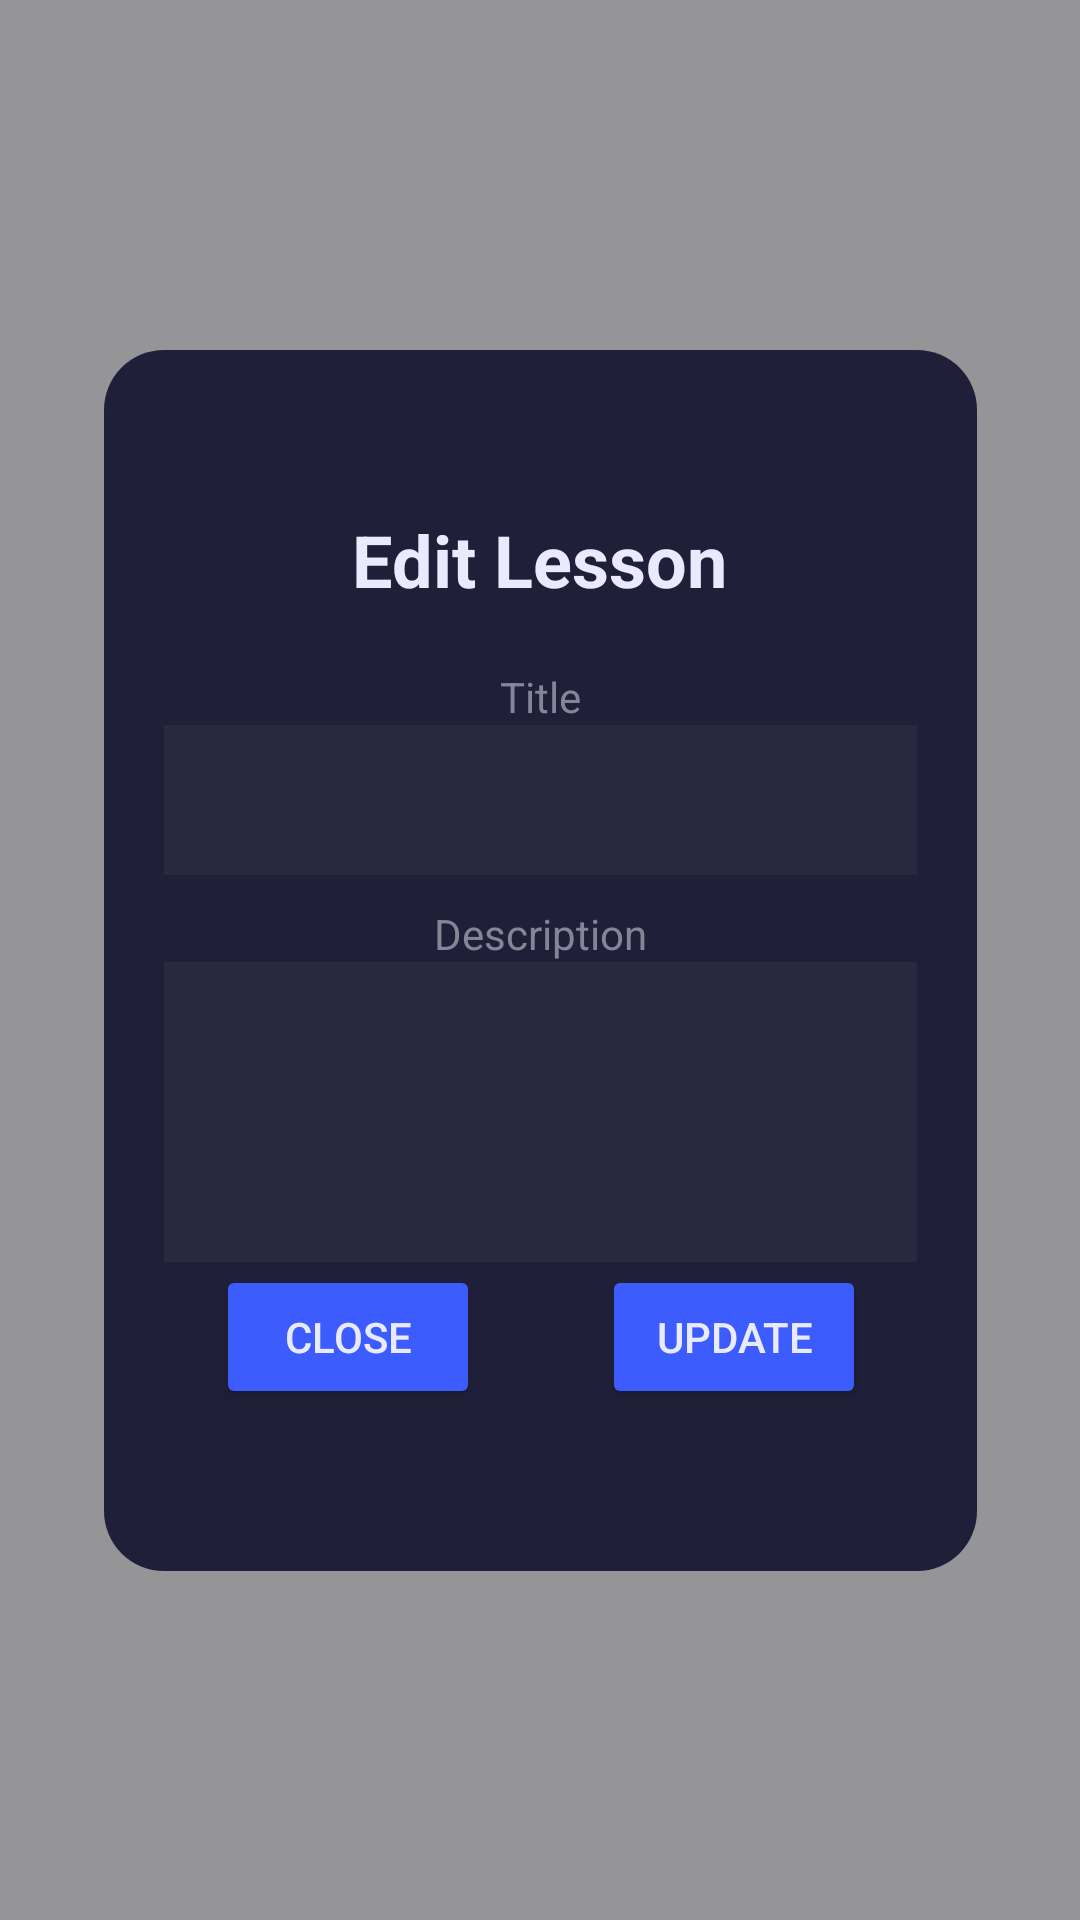

Android layout source for this screen:
<!-- AndroidManifest.xml: application theme Theme.SolutionsProject -->
<!-- res/layout/popup_edit_course.xml -->
<androidx.constraintlayout.widget.ConstraintLayout xmlns:android="http://schemas.android.com/apk/res/android"
	xmlns:app="http://schemas.android.com/apk/res-auto"
	xmlns:tools="http://schemas.android.com/tools"
	android:id="@+id/edit_course_container_main"
	android:layout_width="match_parent"
	android:layout_height="match_parent">

	<androidx.constraintlayout.widget.ConstraintLayout
		android:id="@+id/edit_course_overlay"
		android:layout_width="match_parent"
		android:layout_height="match_parent"
		android:background="@color/popup_transparent_bg"
		app:layout_constraintBottom_toBottomOf="parent"
		app:layout_constraintEnd_toEndOf="parent"
		app:layout_constraintStart_toStartOf="parent"
		app:layout_constraintTop_toTopOf="parent">

		<LinearLayout
			android:id="@+id/edit_course_container"
			android:layout_width="291dp"
			android:layout_height="407dp"
			android:background="@drawable/__aa_container_dark_box"
			android:gravity="center"
			android:orientation="vertical"
			android:padding="20dp"
			app:layout_constraintBottom_toBottomOf="parent"
			app:layout_constraintEnd_toEndOf="parent"
			app:layout_constraintStart_toStartOf="parent"
			app:layout_constraintTop_toTopOf="parent">

			<TextView
				android:id="@+id/edit_course_txt_header_title"
				android:layout_width="wrap_content"
				android:layout_height="wrap_content"
				android:text="Edit Lesson"
				android:textColor="@color/primary_text_color"
				android:textSize="24sp"
				android:textStyle="bold" />

			<LinearLayout
				android:id="@+id/edit_course_component_config"
				android:layout_width="match_parent"
				android:layout_height="wrap_content"
				android:layout_gravity="center"
				android:orientation="vertical"
				android:paddingTop="10dp">

				<LinearLayout
					android:id="@+id/edit_course_component_thumbnail"
					android:layout_width="match_parent"
					android:layout_height="match_parent"
					android:layout_marginTop="20dp"
					android:orientation="vertical"
					android:visibility="gone">

					<TextView
						android:id="@+id/edit_course_lbl_thumbnail"
						android:layout_width="wrap_content"
						android:layout_height="wrap_content"
						android:layout_gravity="center_horizontal"
						android:layout_marginBottom="10dp"
						android:text="Thumbnail"
						android:textColor="@color/secondary_text_color" />

					<ImageView
						android:id="@+id/edit_course_iv_camera"
						android:layout_width="wrap_content"
						android:layout_height="wrap_content"
						android:layout_gravity="center_horizontal"
						app:srcCompat="@android:drawable/ic_menu_camera" />

					<ImageButton
						android:id="@+id/edit_course_btn_thumbnail"
						android:layout_width="100dp"
						android:layout_height="100dp"
						android:layout_gravity="center_horizontal"
						android:background="@drawable/__aa_container_white_box"
						android:contentDescription="avatar" />


				</LinearLayout>

				<LinearLayout
					android:id="@+id/edit_course_component_title"
					android:layout_width="match_parent"
					android:layout_height="match_parent"
					android:layout_marginTop="10dp"
					android:gravity="center"
					android:orientation="vertical">

					<TextView
						android:id="@+id/edit_course_txt_title"
						android:layout_width="wrap_content"
						android:layout_height="wrap_content"
						android:text="Title"
						android:textColor="@color/secondary_text_color"
						android:textSize="14sp" />

					<EditText
						android:id="@+id/edit_course_ett_title"
						android:layout_width="match_parent"
						android:layout_height="50dp"
						android:background="@color/edit_text_bg"
						android:ems="10"
						android:inputType="text"
						android:paddingEnd="10dp"
						android:textAlignment="textStart"
						android:textColor="@color/primary_text_color"
						android:textSize="20sp" />
				</LinearLayout>

				<LinearLayout
					android:id="@+id/edit_course_component_desc"
					android:layout_width="match_parent"
					android:layout_height="wrap_content"
					android:layout_marginTop="10dp"
					android:gravity="center"
					android:orientation="vertical">

					<TextView
						android:id="@+id/edit_course_txt_desc"
						android:layout_width="wrap_content"
						android:layout_height="wrap_content"
						android:text="Description"
						android:textColor="@color/secondary_text_color"
						android:textSize="14sp" />

					<EditText
						android:id="@+id/edit_course_ett_desc"
						android:layout_width="match_parent"
						android:layout_height="100dp"
						android:background="@color/edit_text_bg"
						android:ems="10"
						android:inputType="text|textMultiLine"
						android:paddingEnd="10dp"
						android:textAlignment="textStart"
						android:textColor="@color/primary_text_color"
						android:textSize="20sp" />
				</LinearLayout>


			</LinearLayout>

			<androidx.constraintlayout.widget.ConstraintLayout
				android:id="@+id/edit_course_component_buttons"
				android:layout_width="288dp"
				android:layout_height="49dp"
				android:layout_gravity="center">

				<Button
					android:id="@+id/edit_course_btn_close"
					android:layout_width="wrap_content"
					android:layout_height="wrap_content"
					android:layout_marginStart="5dp"
					android:layout_marginEnd="5dp"
					android:backgroundTint="#3c5cfe"
					android:text="Close"
					android:textColor="@color/primary_text_color"
					app:layout_constraintBottom_toBottomOf="parent"
					app:layout_constraintEnd_toStartOf="@+id/edit_course_btn_update"
					app:layout_constraintStart_toStartOf="parent" />

				<Button
					android:id="@+id/edit_course_btn_update"
					android:layout_width="wrap_content"
					android:layout_height="wrap_content"
					android:layout_marginStart="5dp"
					android:layout_marginEnd="5dp"
					android:backgroundTint="#3c5cfe"
					android:text="Update"
					android:textColor="@color/primary_text_color"
					app:layout_constraintBottom_toBottomOf="parent"
					app:layout_constraintEnd_toEndOf="parent"
					app:layout_constraintStart_toEndOf="@+id/edit_course_btn_close" />

			</androidx.constraintlayout.widget.ConstraintLayout>

		</LinearLayout>


	</androidx.constraintlayout.widget.ConstraintLayout>
</androidx.constraintlayout.widget.ConstraintLayout>
<!-- resources referenced by this layout -->
<resources>
  <color name="edit_text_bg">#28293f</color>
  <color name="popup_transparent_bg">#73141419</color>
  <color name="primary_text_color">#EAEAFF</color>
  <color name="secondary_text_color">#858597</color>
  <!-- drawable __aa_container_dark_box (drawable) -->
  <?xml version="1.0" encoding="utf-8"?>
  <shape
      xmlns:android="http://schemas.android.com/apk/res/android"
      android:shape= "rectangle">
      <corners android:radius="20dp"/>
      <solid android:color="@color/main_container_dark"/>
  </shape>
  <!-- drawable __aa_container_white_box (drawable) -->
  <?xml version="1.0" encoding="utf-8"?>
  <shape
      xmlns:android="http://schemas.android.com/apk/res/android"
      android:shape= "rectangle">
      <corners android:radius="20dp"/>
      <solid android:color="@color/primary_text_color"/>
  </shape>
  <style name="Theme.SolutionsProject" parent="Base.Theme.SolutionsProject" />
  <color name="main_container_dark">#1F1F39</color>
  <style name="Base.Theme.SolutionsProject" parent="Theme.MaterialComponents.Light.NoActionBar">
          
          
      </style>
</resources>
